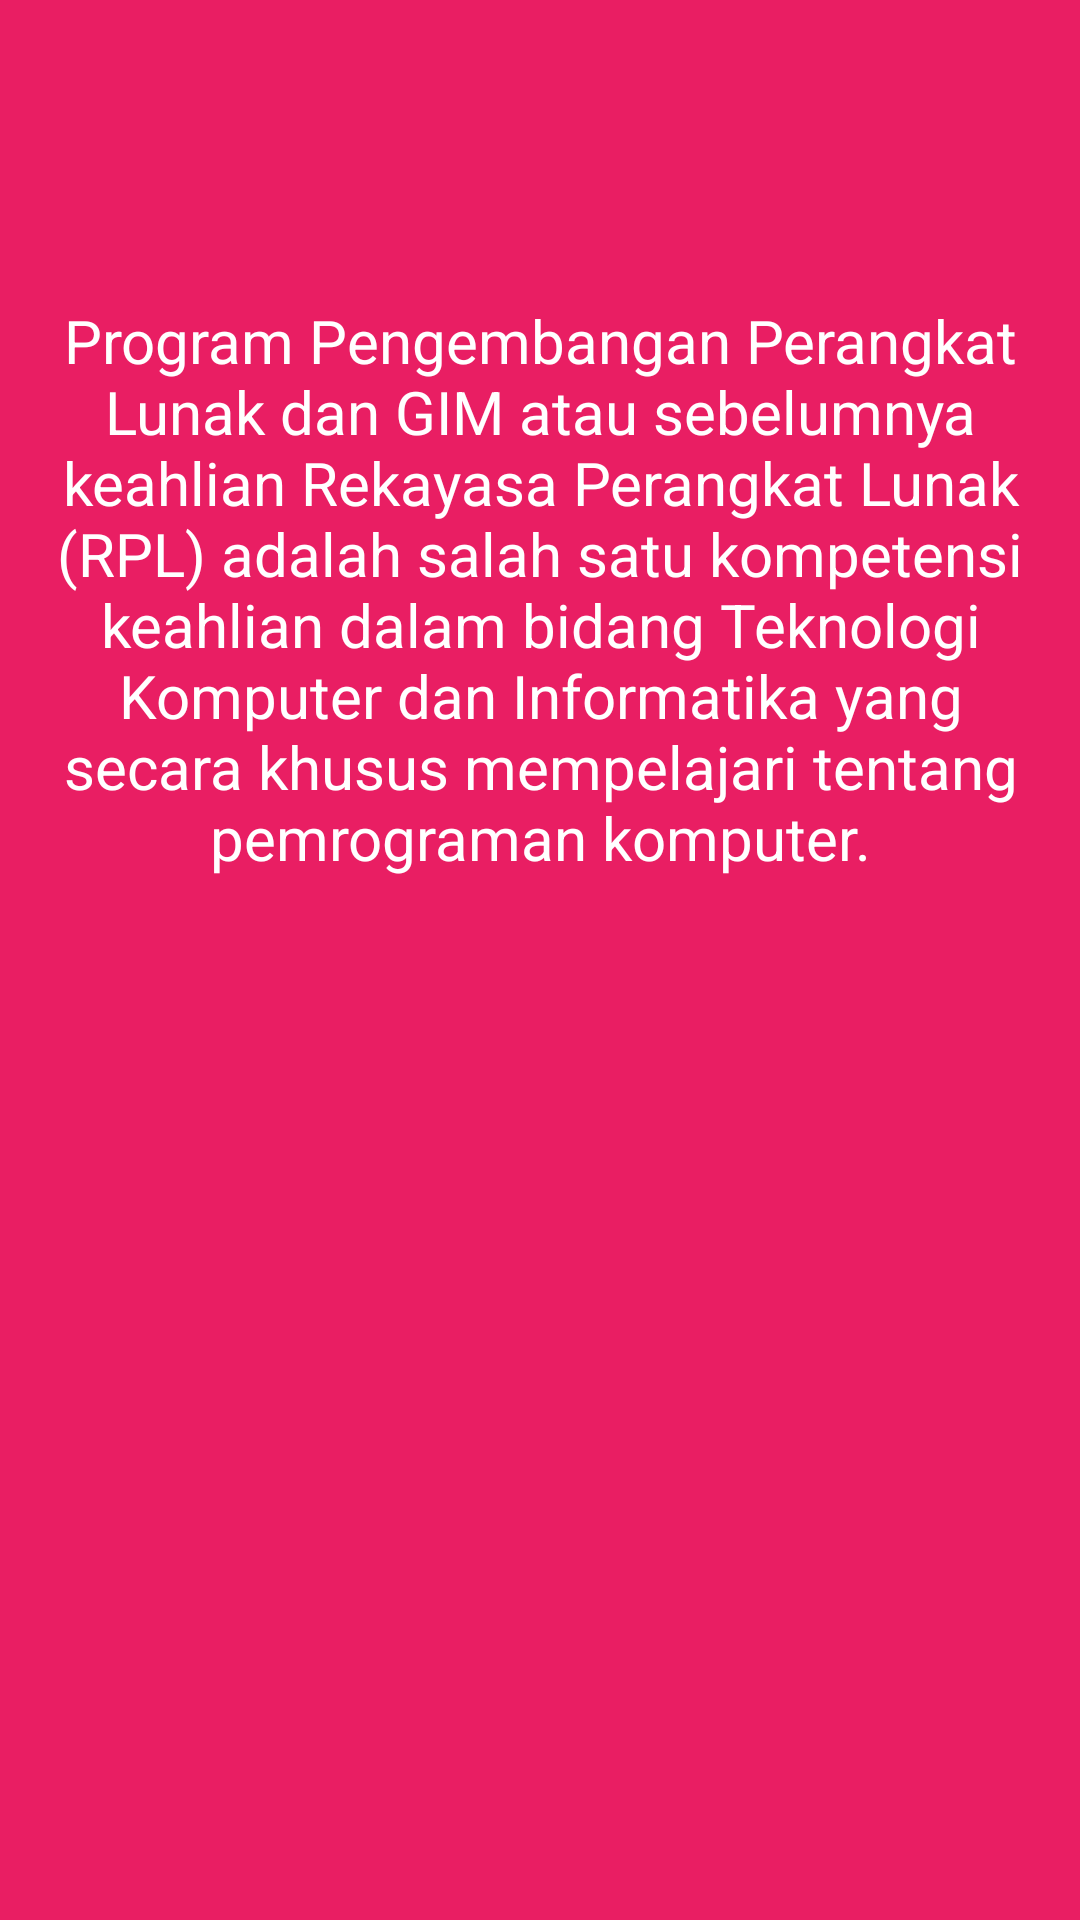

Here is an Android app screen rendered from its layout file. Give the layout XML and the strings, colors and styles it references.
<!-- AndroidManifest.xml: application theme Theme.Dwirani_18 -->
<!-- res/layout/fragment_pplg.xml -->
<?xml version="1.0" encoding="utf-8"?>
<FrameLayout xmlns:android="http://schemas.android.com/apk/res/android"
    xmlns:tools="http://schemas.android.com/tools"
    android:layout_width="match_parent"
    android:layout_height="match_parent"
    android:background="#E91E63"
    tools:context=".PplgFragment">

    
    <TextView
        android:layout_width="match_parent"
        android:layout_height="match_parent"
        android:text="Program Pengembangan Perangkat Lunak dan GIM atau sebelumnya keahlian Rekayasa Perangkat Lunak (RPL) adalah salah satu kompetensi keahlian dalam bidang Teknologi Komputer dan Informatika yang secara khusus mempelajari tentang pemrograman komputer."
        android:textSize="20sp"
        android:textColor="#fff"
        android:fontFamily="sans-serif"
        android:layout_marginTop="100sp"
        android:textAlignment="center"/>
</FrameLayout>
<!-- resources referenced by this layout -->
<resources>
  <style name="Theme.Dwirani_18" parent="Theme.AppCompat.Light.DarkActionBar">
          
          <item name="colorPrimary">@color/purple_500</item>
          <item name="colorPrimaryDark">@color/purple_700</item>
          <item name="colorAccent">@color/teal_200</item>
          
      </style>
  <!-- not gathered from this repository: default colours our renderer supplied (Android Studio template values) -->
  <color name="purple_500">#FF6200EE</color>
  <color name="purple_700">#FF3700B3</color>
  <color name="teal_200">#FF03DAC5</color>
</resources>
